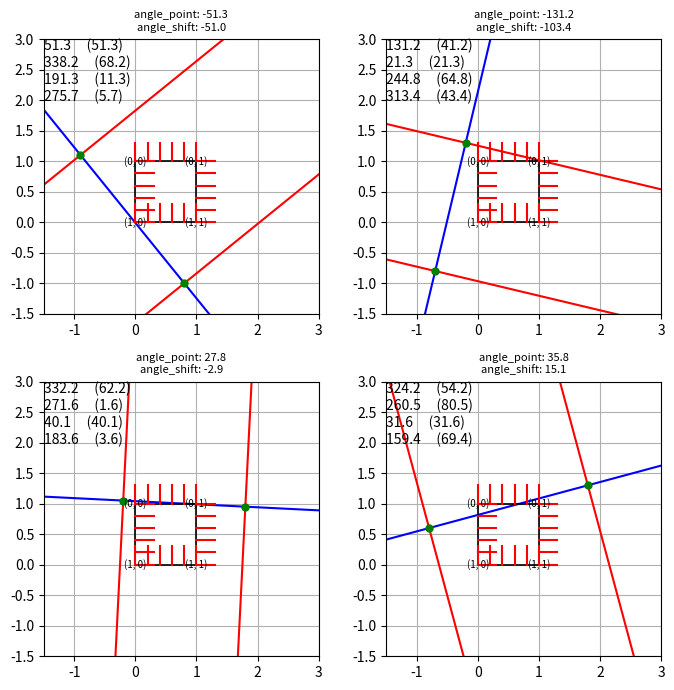
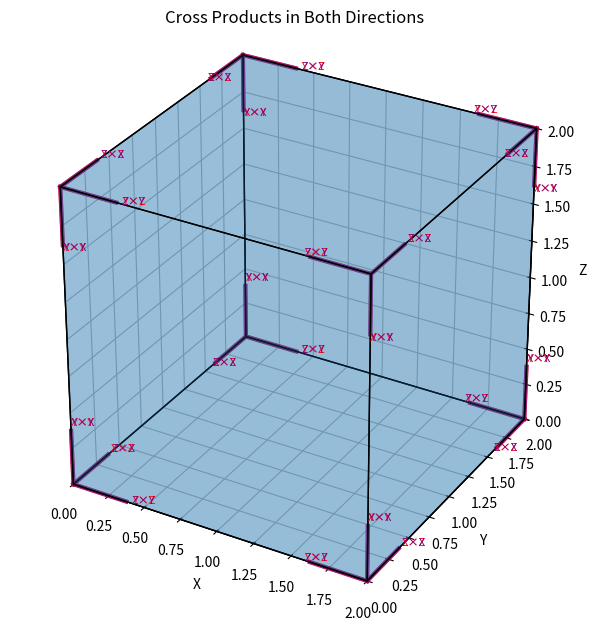

Recreate these plots in Python, in order.
#%% 

import matplotlib.pyplot as plt
import numpy as np
from matplotlib.axes import Axes
import math

class CubeVertex:
    def __init__(self, axis, point, perp_axis_edge, adj_axis_edge, perpendicular_size, adjacent_size):
        self.axis=axis
        self.point = point
        self.perp_axis_edge=perp_axis_edge
        self.adj_axis_edge = adj_axis_edge
        self.perpendicular_size = perpendicular_size
        self.adjacent_size = adjacent_size

        self.slope = self._slope()
      #  self.
    
    def _slope(self):
        dx = self.adj_axis_edge[0] - self.point[0]
        dy = self.adj_axis_edge[1] - self.point[1]
        slope = dy/dx if dx != 0 else float('inf')
        return round(slope, 1)


def anticlockwise_angle(p1, p2, k2):
    v1 = np.array(p2) - np.array(p1)
    v2 = np.array(k2) - np.array(p1)

    dot = np.dot(v1, v2)
    det = v1[0]*v2[1] - v1[1]*v2[0]  # 2D cross product

    angle_rad = np.arctan2(det, dot)  # signed angle (-π to π)
    anticlockwise_angle = angle_rad % (2 * np.pi)  # wrap to [0, 2π)
    return np.degrees(anticlockwise_angle)


def clockwise_angle(p1, p2, k2):
    v1 = np.array(p2) - np.array(p1)
    v2 = np.array(k2) - np.array(p1)

    dot = np.dot(v1, v2)
    det = v1[0]*v2[1] - v1[1]*v2[0]  

    angle_rad = np.arctan2(det, dot) 
    clockwise_angle = (-angle_rad) % (2 * np.pi)
    return np.degrees(clockwise_angle)

def offset_from_p1_viewed_from_p2(p1, p2, distance=5, side="left"):
    p1 = np.array(p1)
    p2 = np.array(p2)
    
    # Direction vector from p2 to p1
    direction = p1 - p2
    
    # Normalize direction vector
    norm = np.linalg.norm(direction)
    if norm == 0:
        raise ValueError("p1 and p2 cannot be the same point.")
    direction = direction / norm
    
    # Perpendicular direction
    if side == "left":
        perp = np.array([-direction[1], direction[0]])  # 90° CCW
    elif side == "right":
        perp = np.array([direction[1], -direction[0]])  # 90° CW
    else:
        raise ValueError("side must be 'left' or 'right'")
    
    return p1 + distance * perp  


def get_boundary_intersections(p1, p2):
    x1, y1 = p1
    x2, y2 = p2
    intersections = []
    
    if x1 == x2:
        return [(x1, -10), (x1, 10)]
    
    m = (y2 - y1)/(x2 - x1)
    b = y1 - m*x1
    
    y = m*(-10) + b
    if -10 <= y <= 10:
        intersections.append((-10, y))
        
    y = m*10 + b
    if -10 <= y <= 10:
        intersections.append((10, y))
        
    x = (-10 - b)/m
    if -10 <= x <= 10:
        intersections.append((x, -10))
        
    x = (10 - b)/m
    if -10 <= x <= 10:
        intersections.append((x, 10))
        
    return intersections

def intersection_from_point_slope(p1, m1, p2, m2):
    x1, y1 = p1
    x2, y2 = p2

    if m1 == m2:
        return None  # Lines are parallel, no intersection (or infinite if same line)

    # Handle vertical lines (infinite slope)
    if np.isinf(m1):
        x = x1
        y = m2 * (x - x2) + y2
    elif np.isinf(m2):
        x = x2
        y = m1 * (x - x1) + y1
    else:
        x = (m1 * x1 - m2 * x2 + y2 - y1) / (m1 - m2)
        y = m1 * (x - x1) + y1

    return x, y

def left_or_right(p1, p2, p3):
    p1 = np.array(p1)
    p2 = np.array(p2)
    p3 = np.array(p3)

    v1 = p2 - p1
    v2 = p3 - p1

    cross = v1[0] * v2[1] - v1[1] * v2[0]

    if cross > 0:
        return 'left'
    elif cross < 0:
        return 'right'
    else:
        return 'on the line'
    
    
def plot_vertex_lines(ax: Axes, p2: float, m: float, length: float = 0.3):
    cube_vertices = get_cube_coordinates()
    cube_vertices = [*cube_vertices[:3], cube_vertices[3]]
    degrees = []
    degrees_anti = []
    idx=0
    for vertex in cube_vertices:
      #  if vertex.point == (0, 1):
       #     continue
        x0, y0 = vertex.point
        if np.isinf(m):
            dx, dy = 0, length / 2
        else:
            dx = (length / 2) / np.sqrt(1 + m**2)
            dy = m * dx
            
        m1 = - 1 / m   # vertex slope
        m2 = m
        
        point_intersection = intersection_from_point_slope(vertex.point, m1, p2, m2)

            
        x_vals = [x0 - dx, x0 + dx]
        y_vals = [y0 - dy, y0 + dy]
        
        x1, y1 = offset_from_p1_viewed_from_p2(vertex.point, point_intersection, distance=length, side="left")
        axis_tick_origin = offset_from_p1_viewed_from_p2(vertex.adj_axis_edge, point_intersection, distance=length, side="left")
        
        axis_tick_pos = [(0, 0) for _ in range(5)]
      #  for idx, size in :
     #       axis_tick_pos[vertex.axis] = size
     
        start_tick_pos = [(0, 0) for _ in range(5)]


        ax_input = [ np.zeros(5).tolist(), np.zeros(5).tolist()]        

        ax_input[1 - vertex.axis] = 0.3
        end_tick_pos = []
        
        increments = (np.array(vertex.adj_axis_edge) - np.array(vertex.point)) / 5
        pos_s = list(vertex.point)
        for idx in range(6):
            
            pos_e = pos_s.copy()
            pos_e[1 - vertex.axis] += 0.3
            
            
            tick_x = [pos_s[0], pos_e[0]]
            tick_y = [pos_s[1], pos_e[1]]
            
            ax.plot(tick_x, tick_y, color='red')
            
            pos_s += increments
        print(increments)
        
        side = left_or_right(vertex.point, vertex.adj_axis_edge, p2)
            

            
        
        

        x_vals = [x0 , x1]
        y_vals = [y0 , y1]
        
        
        
        
      #  ax.plot(x_vals, y_vals, color='orange')
        
        
        
        ax.text(x0, y0,
                str(vertex.adj_axis_edge) ,#+ f"\n{idx}",
                #side,
                ha='center', va='center', color="k", size=7
                )
        
        
        deg = clockwise_angle(vertex.point, vertex.adj_axis_edge, p2)
        deg_rounded = deg % 90
        
        point_intersection_rounded = np.round(point_intersection, 1).tolist()
        
        
        string = str(round(deg, 1)) + f"     ({str(round(deg_rounded, 1))})"#f"     {str(tuple(point_intersection_rounded))}"
        degrees.append(string)
        idx+=1
    
    return degrees


def get_cube_coordinates():
    p1 = CubeVertex(0, (0, 0), (0, 1), (1, 0), 1, 1)
    p2 = CubeVertex(1, (0, 1), (0, 0), (0, 0), 1, 1)
    p3 = CubeVertex(1, (1, 0), (1, 0), (1, 1), 1, 1)
    p4 = CubeVertex(0, (1, 1), (1, 0), (0, 1), 1, 1)

    return p1, p2, p3, p4
    
def plot_rectangle(ax: Axes, p1, p2, p3, p4, color='k', linestyle='-'):
    points = [p.point for p in [p1, p2, p4, p3, p1]]
    x_coords = [pt[0] for pt in points]
    y_coords = [pt[1] for pt in points]
    ax.plot(x_coords, y_coords, color=color, linestyle=linestyle, linewidth=1.2)

def plot(ax: Axes, p1, p2, lim_ranges):
    intersections = get_boundary_intersections(p1, p2)
    
    if len(intersections) == 2:
        ax.plot([intersections[0][0], intersections[1][0]], 
                [intersections[0][1], intersections[1][1]], 'b-')
    
    dx = p2[0] - p1[0]
    dy = p2[1] - p1[1]
    perp_slope_p1_p2 = -dx/dy if dy != 0 else float('inf')
    
    for point in [p1, p2]:
        x0, y0 = point
        intersections = []
        
        if np.isinf(perp_slope_p1_p2):  
            intersections.append((x0, -10))
            intersections.append((x0, 10))
        else:
            adj_b = y0 - perp_slope_p1_p2*x0
            
            y = perp_slope_p1_p2*(-10) + adj_b
            if -10 <= y <= 10:
                intersections.append((-10, y))
                
            y = perp_slope_p1_p2*10 + adj_b
            if -10 <= y <= 10:
                intersections.append((10, y))
                
            x = (-10 - adj_b)/perp_slope_p1_p2
            if -10 <= x <= 10:
                intersections.append((x, -10))
                
            x = (10 - adj_b)/perp_slope_p1_p2
            if -10 <= x <= 10:
                intersections.append((x, 10))
        
        if len(intersections) == 2:
            ax.plot([intersections[0][0], intersections[1][0]], 
                    [intersections[0][1], intersections[1][1]], 'r-')
    
    cube_coords = get_cube_coordinates()
    plot_rectangle(ax, *cube_coords)
    

    degrees = plot_vertex_lines(ax, p2, perp_slope_p1_p2, 1)
    
    
    text_str = "\n".join(degrees)
    ax.text(lim_ranges[0], lim_ranges[1], text_str, ha='left', va='top', color="k", size=10)


    ax.plot(p1[0], p1[1], 'go', markersize=5)
    ax.plot(p2[0], p2[1], 'go', markersize=5)
    ax.set_xlim(lim_ranges[0], lim_ranges[1])
    ax.set_ylim(lim_ranges[0], lim_ranges[1])
    
    shift = np.zeros(2) - p1
    
    p2_shift = shift + p2
    
    
    
    angle_point = math.degrees(math.atan2(p2[1], p2[0]))
    angle_shift = math.degrees(math.atan2(p2_shift[1], p2_shift[0]))
    
    ax.set_title(f"angle_point: {round(angle_point, 1)}\nangle_shift: {round(angle_shift, 1)}", fontsize=8)
    print(f"adj_slope: {perp_slope_p1_p2}")

    ax.grid(True)
    ax.set_aspect('equal', adjustable='box')

fig, axs = plt.subplots(nrows=2, ncols=2, figsize=(7, 7), layout="tight")

print(np.shape(axs.flatten()))
ax1, ax2, ax3, ax4 = axs.flatten()
#ax1, ax2, ax3, ax4, ax5, ax6 = axs.flatten()

lim_ranges = -1.5, 3

p1 = (-0.9, 1.1)
p2 = (0.8, -1.)



plot(ax1, p1, p2, lim_ranges)

p1 = (-0.2, 1.3)
p2 = (-0.7, -0.8)



plot(ax2, p1, p2, lim_ranges)

p1 = (-0.2, 1.05)
p2 = (1.8, 0.95)
plot(ax3, p1, p2, lim_ranges)

p1 = (-0.8, 0.6)
p2 = (1.8, 1.3)
plot(ax4, p1, p2, lim_ranges)

"""p1 = (-0.8, 0.6)
p2 = (1.5, 1.5)
plot(ax5, p1, p2, lim_ranges)

p1 = (-0.8, 0.6)
p2 = (0.8, 1.8)
plot(ax6, p1, p2, lim_ranges)
"""

plt.subplots_adjust(wspace=0, hspace=0)


plt.show()


#%%
import matplotlib.pyplot as plt
from mpl_toolkits.mplot3d.art3d import Poly3DCollection
import numpy as np

# Cube bounds
x_min, x_max = 0, 2
y_min, y_max = 0, 2
z_min, z_max = 0, 2

# Vertices
vertices = np.array([
    [x_min, y_min, z_min],
    [x_max, y_min, z_min],
    [x_max, y_max, z_min],
    [x_min, y_max, z_min],
    [x_min, y_min, z_max],
    [x_max, y_min, z_max],
    [x_max, y_max, z_max],
    [x_min, y_max, z_max],
])

# Faces
faces = [
    [vertices[i] for i in [0, 1, 2, 3]],
    [vertices[i] for i in [4, 5, 6, 7]],
    [vertices[i] for i in [0, 1, 5, 4]],
    [vertices[i] for i in [2, 3, 7, 6]],
    [vertices[i] for i in [1, 2, 6, 5]],
    [vertices[i] for i in [0, 3, 7, 4]],
]

# Define worldRange from cube bounds
worldRange = np.array([
    [x_min, x_max],
    [y_min, y_max],
    [z_min, z_max],
])

# Compute axis-aligned unit vectors scaled by cube dimension
axis_vectors = [
    np.array([worldRange[0][1] - worldRange[0][0], 0, 0]),
    np.array([0, worldRange[1][1] - worldRange[1][0], 0]),
    np.array([0, 0, worldRange[2][1] - worldRange[2][0]]),
]


scale = 0.25
scaled_vectors = [v * scale for v in axis_vectors]
# Previous code remains the same until the plotting section...
# Previous code remains the same until the plotting section...

fig = plt.figure(figsize=(8, 6))
ax = fig.add_subplot(111, projection='3d')
prism = Poly3DCollection(faces, edgecolors='black', linewidths=1, alpha=0.25)
ax.add_collection3d(prism)

# Define colors for different cross products
cross_colors = ['red', 'purple']  # red for i×j, purple for j×i

for k in range(3):  # Main axis loop
    i, j = [d for d in range(3) if d != k]  # Get perpendicular axes
    
    
   # if i > 0:
    #    continue
   # if j != 2:
   #     continue
    
    
    for vertex in vertices:
        vec_i = scaled_vectors[i]
        vec_j = scaled_vectors[j]
        
        # Compute both cross products
        cross_ij = np.cross(vec_i, vec_j)
        cross_ji = np.cross(vec_j, vec_i)
        
        
        
        
        side_cube = vertex[k]
        
        k_range = worldRange[k]
        
        other_side = k_range[k_range != side_cube].item()
        center_direction = other_side - side_cube
        center_direction = center_direction / abs(center_direction)
        
        cross_ij_dir = cross_ij[k] / abs(cross_ij[k])
        cross_ji_dir = cross_ji[k] / abs(cross_ji[k])
        
        
        
        
        cross_ij = cross_ij / np.linalg.norm(cross_ij) * scale * 1.5
        cross_ji = cross_ji / np.linalg.norm(cross_ji) * scale * 1.5
        
        if cross_ij_dir != center_direction:
            cross_ij[k] *=-1
        if cross_ji_dir != center_direction:
            cross_ji[k] *=-1

            
        x_cross, y_cross, z_cross = zip(vertex, vertex + cross_ij)
        ax.plot(x_cross, y_cross, z_cross, color=cross_colors[0], linewidth=3, alpha=0.7)
            
        label_pos_ij = vertex + cross_ij * 1.1
        ax.text(label_pos_ij[0], label_pos_ij[1], label_pos_ij[2], 
            f"{['X','Y','Z'][i]}×{['X','Y','Z'][j]}", 
            color=cross_colors[0], fontsize=8)

        x_cross, y_cross, z_cross = zip(vertex, vertex + cross_ji)
        ax.plot(x_cross, y_cross, z_cross, color=cross_colors[1], linewidth=3, alpha=0.7)
        
        label_pos_ji = vertex + cross_ji * 1.1
        ax.text(label_pos_ji[0], label_pos_ji[1], label_pos_ji[2], 
            f"{['X','Y','Z'][j]}×{['X','Y','Z'][i]}", 
            color=cross_colors[1], fontsize=8)

# Axes config
ax.set_xlim([x_min, x_max])
ax.set_ylim([y_min, y_max])
ax.set_zlim([z_min, z_max])
ax.set_xlabel('X')
ax.set_ylabel('Y')
ax.set_zlabel('Z')
ax.set_box_aspect([x_max - x_min, y_max - y_min, z_max - z_min])
plt.tight_layout()
plt.title('Cross Products in Both Directions')
plt.show()
